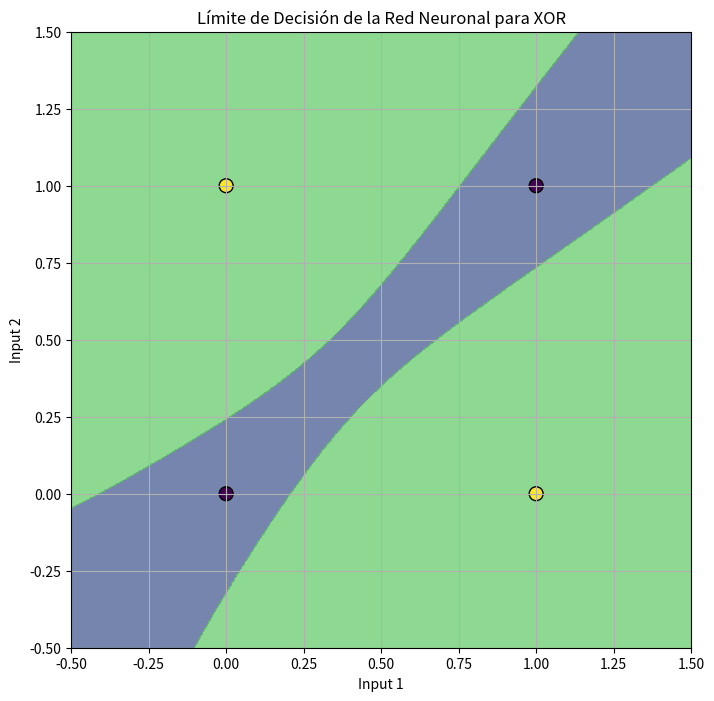
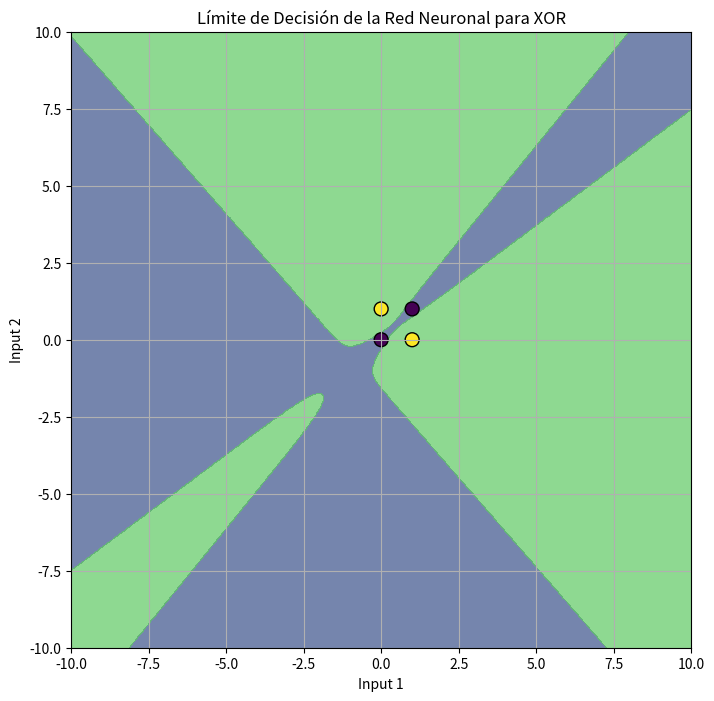

These figures' Python source, in order:
import numpy as np
import matplotlib.pyplot as plt

class NeuralNetwork:
    def __init__(self, layer_sizes):
        self.activation = lambda x: np.tanh(x)
        self.activation_derivative = lambda x: 1 - np.tanh(x) ** 2
        
        # Inicializar los pesos y sesgos para cada capa
        self.weights = []
        self.biases = []
        for i in range(len(layer_sizes) - 1):
            weight = np.random.uniform(-1, 1, (layer_sizes[i], layer_sizes[i+1]))
            bias = np.random.uniform(-1, 1, (layer_sizes[i+1]))
            self.weights.append(weight)
            self.biases.append(bias)

    def forward(self, X):
        self.layer_inputs = [X]  # Lista para almacenar las entradas a cada capa
        self.layer_activations = [X]  # Lista para almacenar las activaciones de cada capa
        for weight, bias in zip(self.weights, self.biases):
            layer_input = np.dot(self.layer_activations[-1], weight) + bias
            activation = self.activation(layer_input)
            self.layer_inputs.append(layer_input)
            self.layer_activations.append(activation)
        return self.layer_activations[-1]

    def train(self, X, y, learning_rate=0.1, epochs=10000):
        for _ in range(epochs):
            for x, target in zip(X, y):
                output = self.forward(x)
                errors = [target - output]
                # Calcular el gradiente para la capa de salida
                d_output = errors[0] * self.activation_derivative(self.layer_activations[-1])
                deltas = [d_output]
                
                # Retropropagación del error
                for i in range(len(self.layer_activations) - 2, 0, -1):
                    delta = np.dot(deltas[0], self.weights[i].T) * self.activation_derivative(self.layer_activations[i])
                    deltas.insert(0, delta)
                
                # Actualizar los pesos y sesgos
                for i in range(len(self.weights)):
                    self.weights[i] += learning_rate * np.atleast_2d(self.layer_activations[i]).T * deltas[i]
                    self.biases[i] += learning_rate * deltas[i]

def predict(nn, X):
    predictions = np.array([nn.forward(x) for x in X])
    return np.round(predictions).flatten()


if __name__ == "__main__":
    # Datos para la compuerta XOR
    X_xor = np.array([[0, 0], [0, 1], [1, 0], [1, 1]])
    y_xor = np.array([0, 1, 1, 0])


    layer_sizes = [2, 4, 1]  # 2 neuronas en la capa de entrada, dos capas ocultas de 4 neuronas, 1 neurona en la capa de salida
    nn = NeuralNetwork(layer_sizes)
    nn.train(X_xor, y_xor, learning_rate=0.1, epochs=10000)


    # Generar una malla de puntos para visualizar el límite de decisión
    x1_range = np.linspace(-0.5, 1.5, 1000)
    x2_range = np.linspace(-0.5, 1.5, 1000)
    xx1, xx2 = np.meshgrid(x1_range, x2_range)
    grid = np.c_[xx1.ravel(), xx2.ravel()]

    # Predicciones para cada punto en la malla
    predictions_grid = predict(nn, grid).reshape(xx1.shape)

    # Graficar el límite de decisión y los puntos de entrenamiento
    plt.figure(figsize=(8, 8))
    plt.contourf(xx1, xx2, predictions_grid, alpha=0.7, levels=[-1, 0, 1])
    plt.scatter(X_xor[:, 0], X_xor[:, 1], c=y_xor, s=100, edgecolor='k', marker='o')
    plt.title('Límite de Decisión de la Red Neuronal para XOR')
    plt.xlabel('Input 1')
    plt.ylabel('Input 2')
    plt.grid(True)
    plt.show()


    # Generar una malla de puntos para visualizar el límite de decisión
    x1_range = np.linspace(-10, 10, 1000)
    x2_range = np.linspace(-10, 10, 1000)
    xx1, xx2 = np.meshgrid(x1_range, x2_range)
    grid = np.c_[xx1.ravel(), xx2.ravel()]

    # Predicciones para cada punto en la malla
    predictions_grid = predict(nn, grid).reshape(xx1.shape)

    # Graficar el límite de decisión y los puntos de entrenamiento
    plt.figure(figsize=(8, 8))
    plt.contourf(xx1, xx2, predictions_grid, alpha=0.7, levels=[-1, 0, 1])
    plt.scatter(X_xor[:, 0], X_xor[:, 1], c=y_xor, s=100, edgecolor='k', marker='o')
    plt.title('Límite de Decisión de la Red Neuronal para XOR')
    plt.xlabel('Input 1')
    plt.ylabel('Input 2')
    plt.grid(True)
    plt.show()